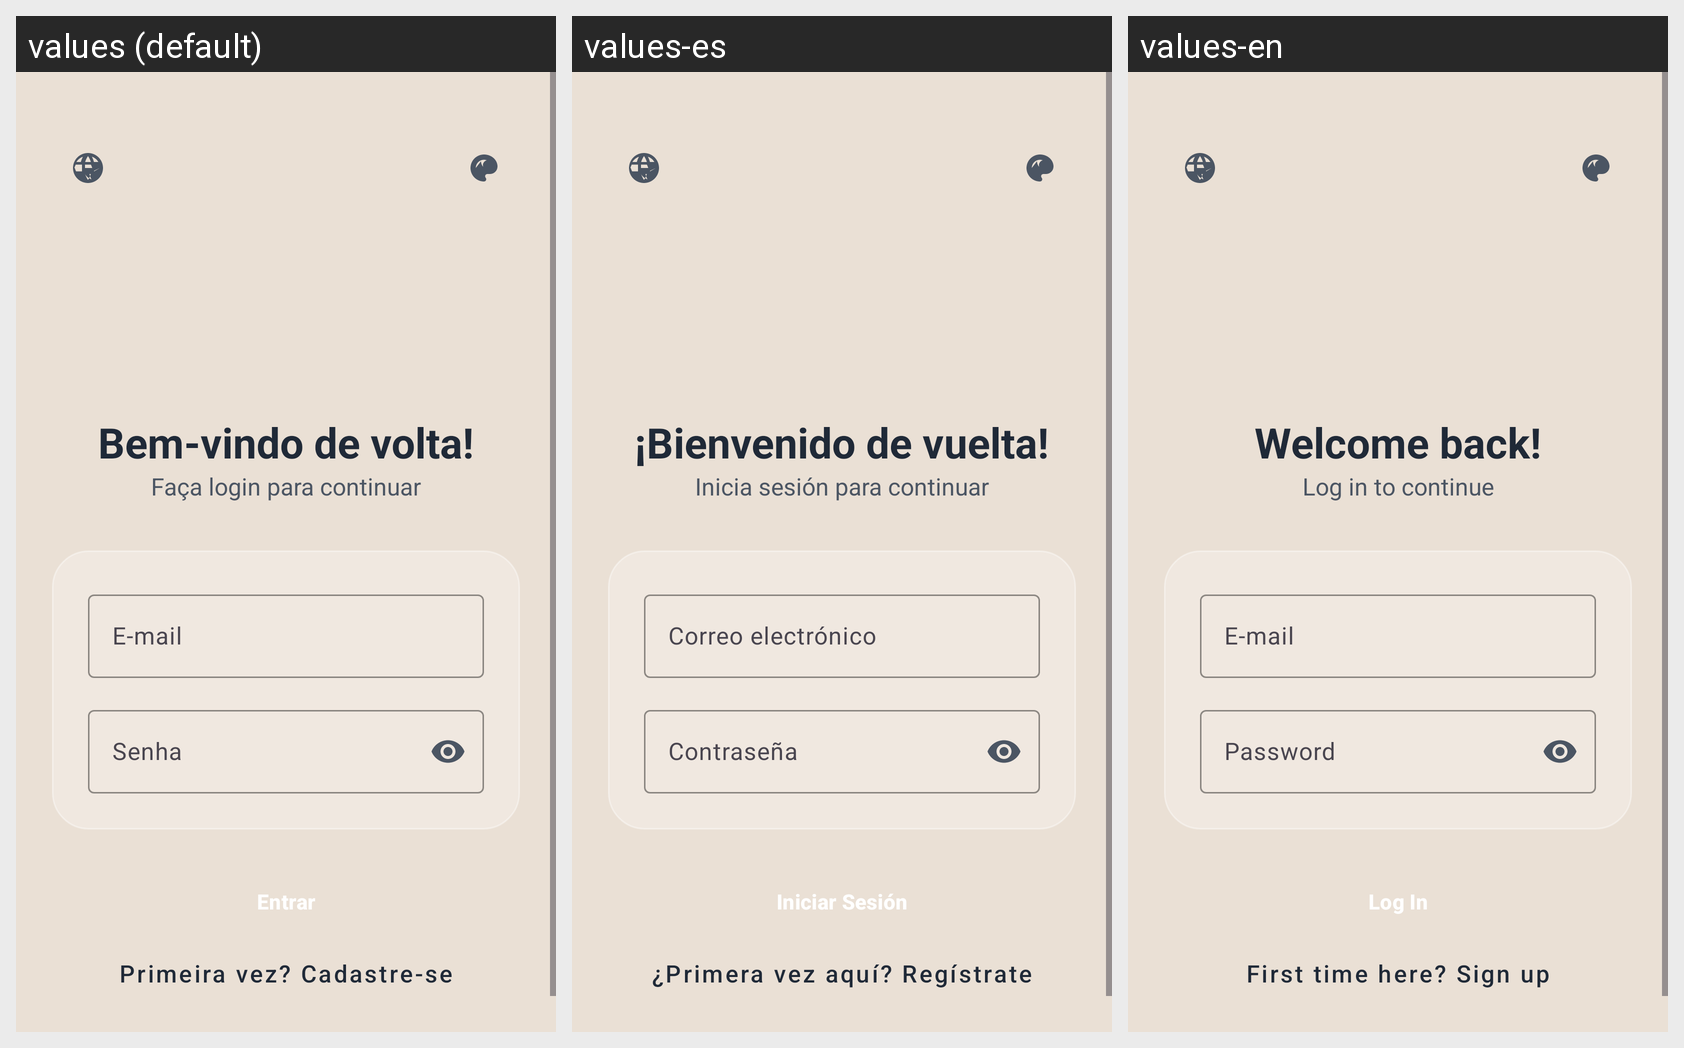

The Android screen above is rendered under several locales of the same app. Produce the string resources it draws, with the default and per-locale values.
Android screen res/layout/activity_login.xml rendered under 3 locales, left to right: values (default), values-es, values-en. Device: Nexus 5 (rendered at 1080×1920; each locale shown at half size, 540×960, under a caption strip naming it); theme Theme.LanchoneteDigital.
Strings drawn on this screen, with the default value and each locale's value (text and hints the layout hard-codes, and strings that could not be matched under every locale, appear in the picture but are not listed):

bem_vindo_de_volta
  values: Bem-vindo de volta!
  values-es: ¡Bienvenido de vuelta!
  values-en: Welcome back!

faca_login_para_continuar
  values: Faça login para continuar
  values-es: Inicia sesión para continuar
  values-en: Log in to continue

email_hint
  values: E-mail
  values-es: Correo electrónico
  values-en: E-mail

senha_hint
  values: Senha
  values-es: Contraseña
  values-en: Password

entrar_button
  values: Entrar
  values-es: Iniciar Sesión
  values-en: Log In

criar_conta_cliente_button
  values: Primeira vez? Cadastre-se
  values-es: ¿Primera vez aquí? Regístrate
  values-en: First time here? Sign up
